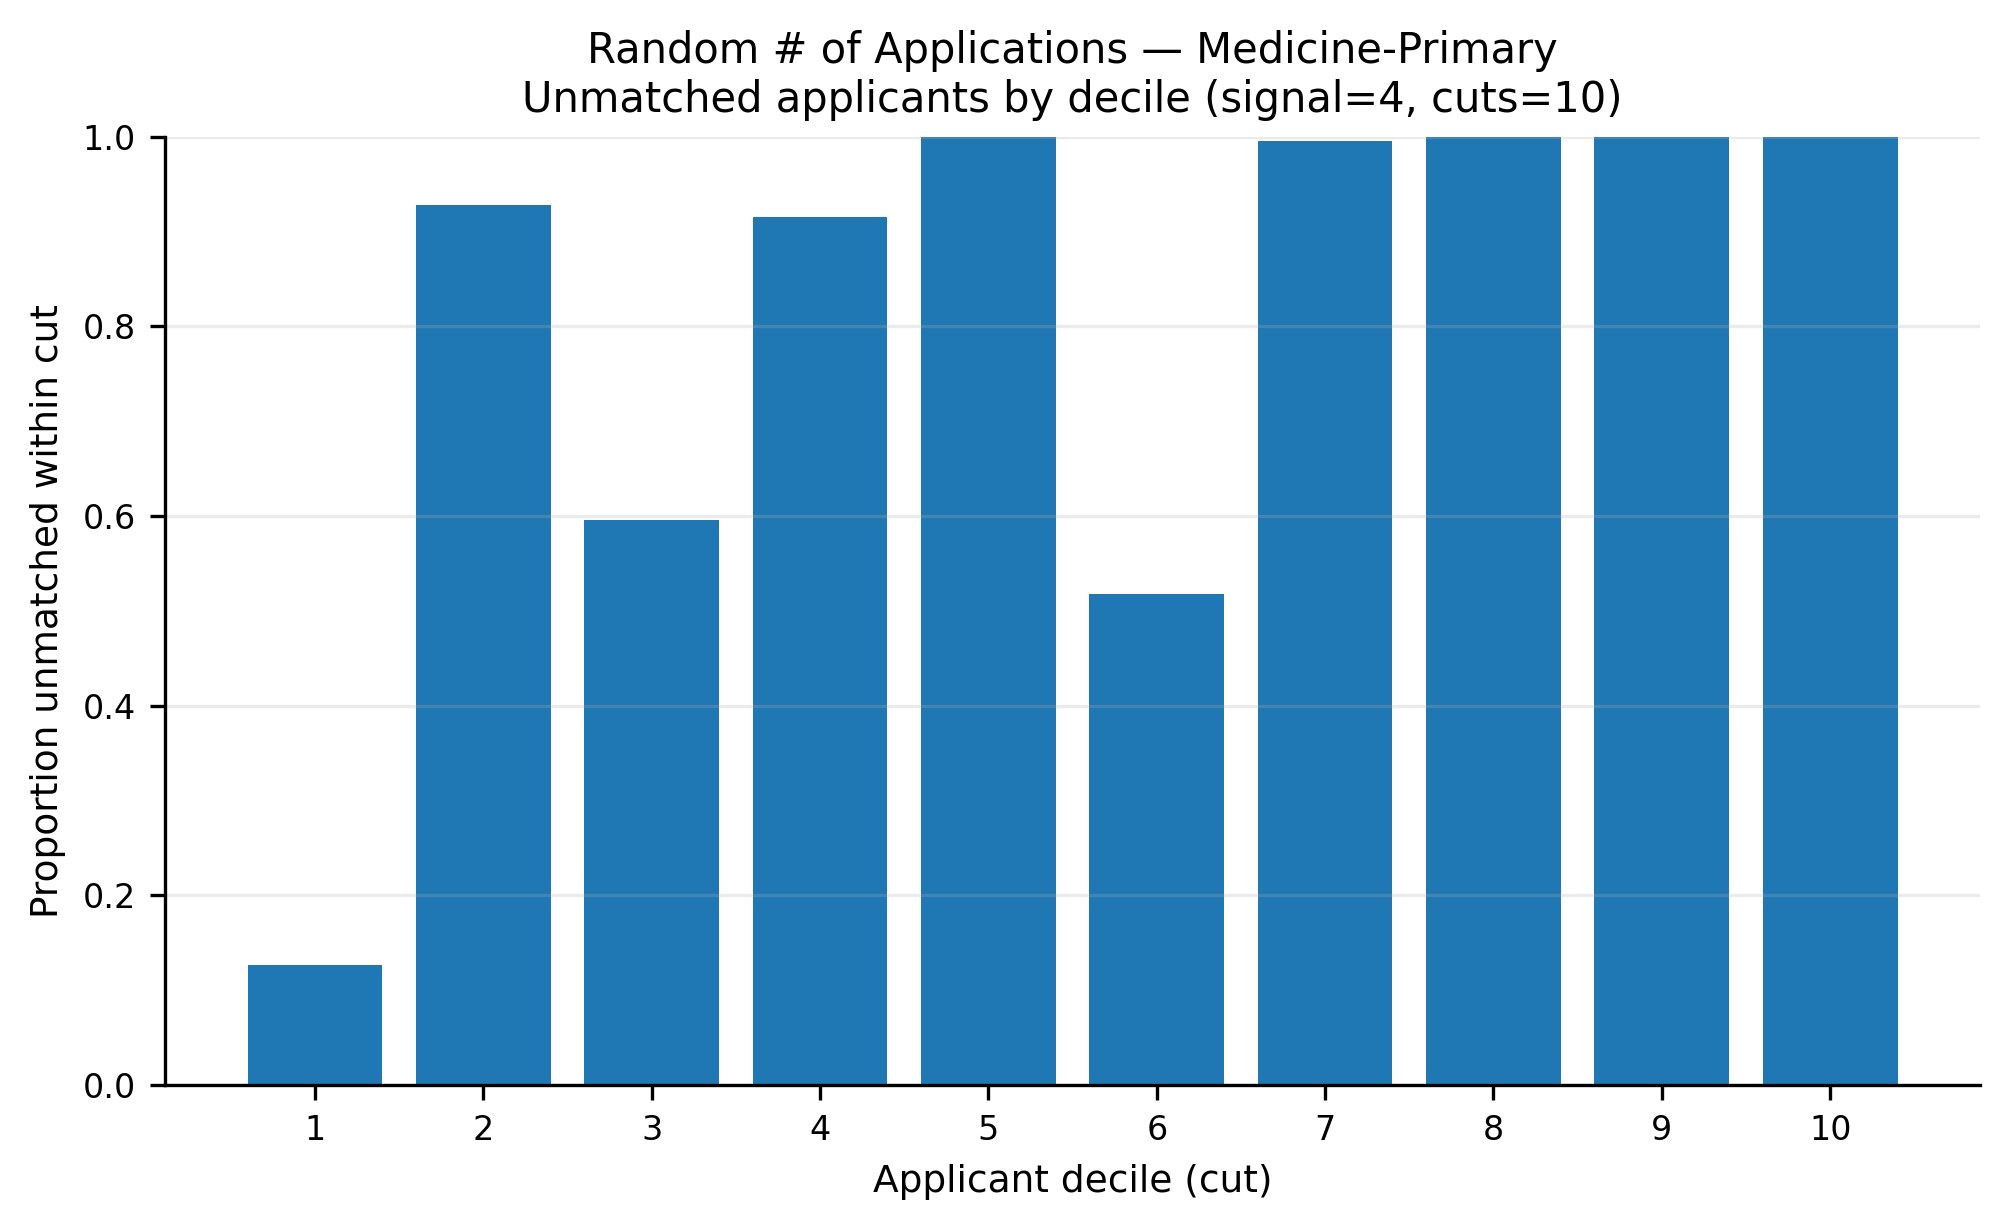

Values plotted in this chart, from the file beside it:
app_cut, prop_unmatched
1, 0.1269
2, 0.9274
3, 0.5958
4, 0.9153
5, 1.0
6, 0.518
7, 0.9952
8, 1.0
9, 1.0
10, 1.0
